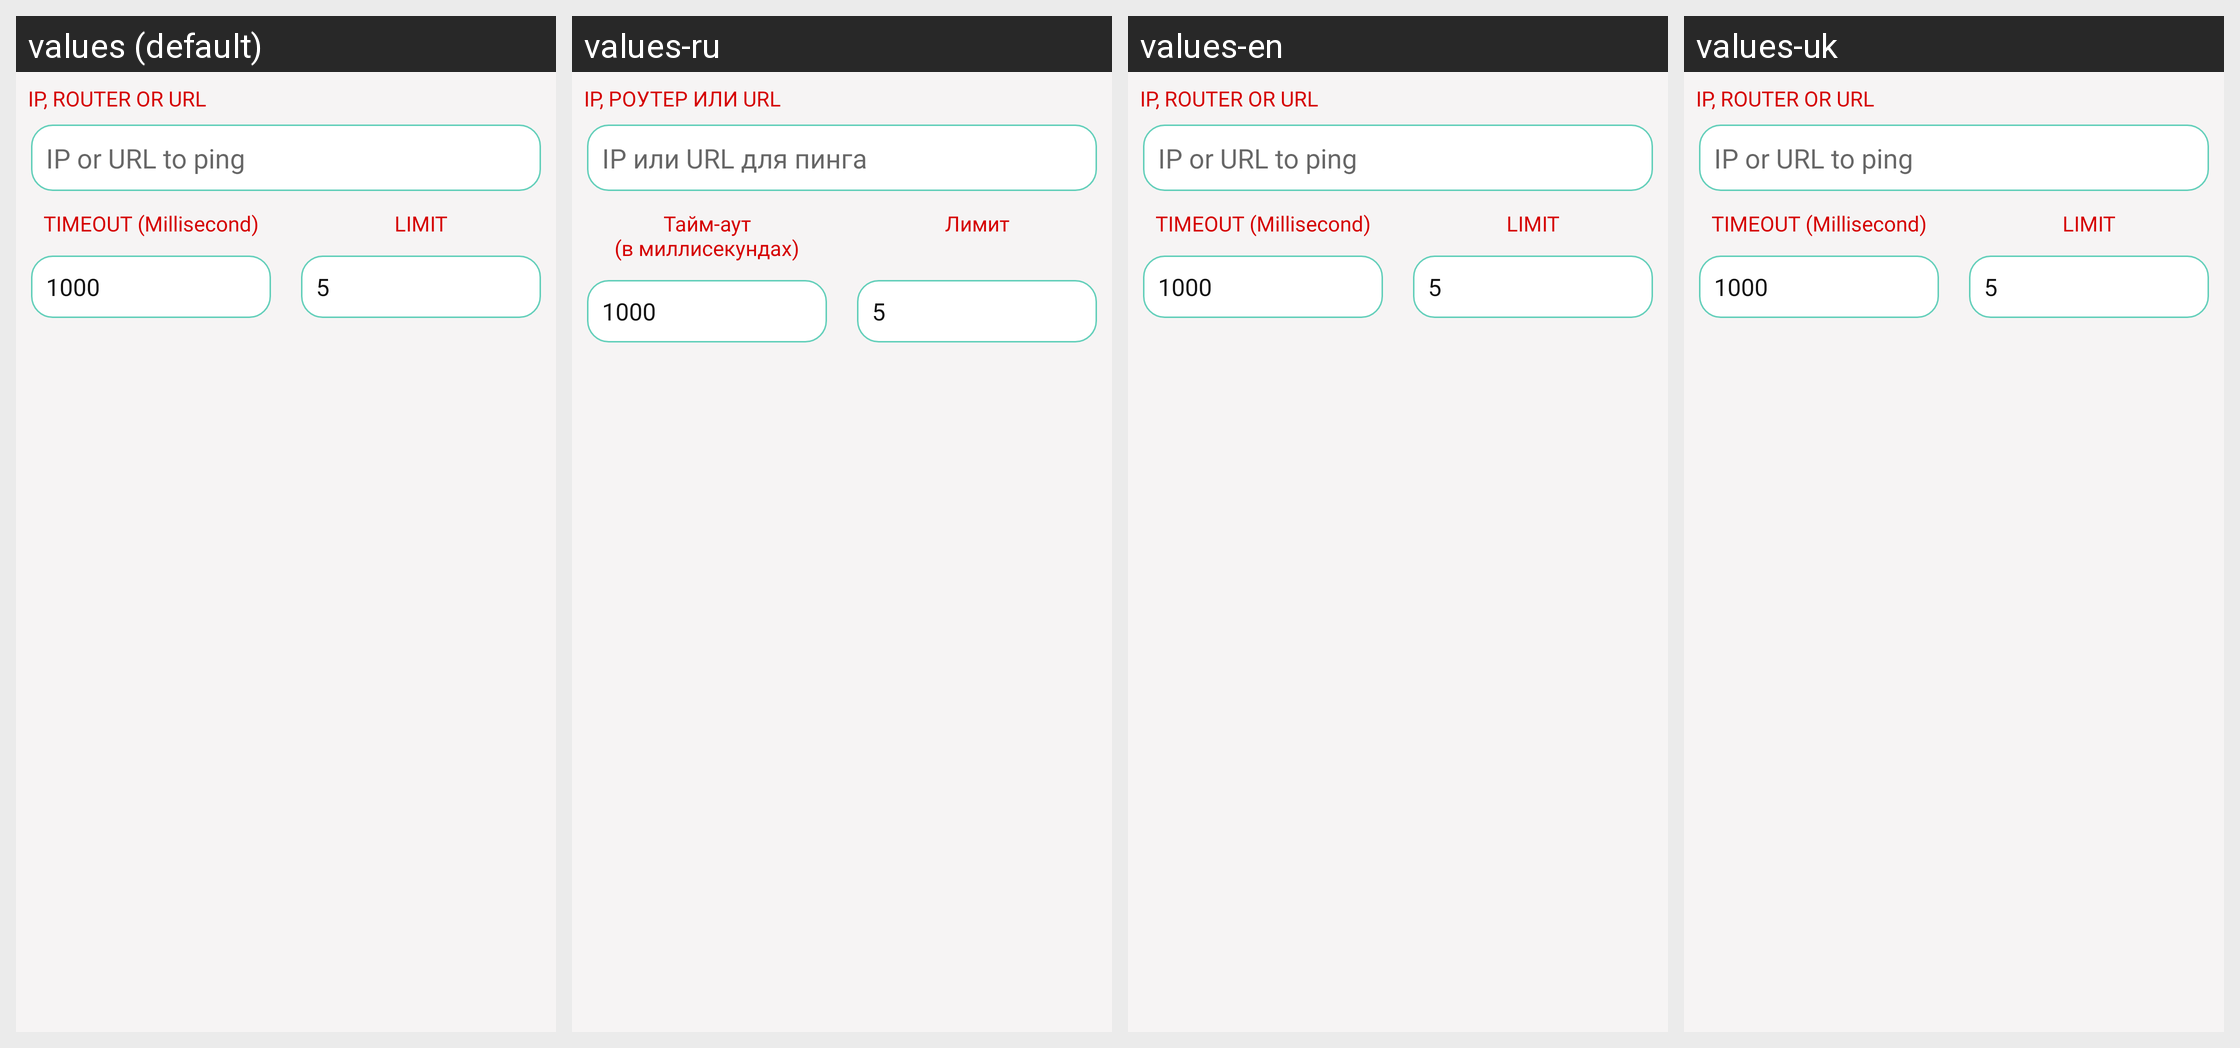

For this localized Android screen grid, give each drawn string resource with its value in every locale shown.
Android screen res/layout/activity_ping.xml rendered under 4 locales, left to right: values (default), values-ru, values-en, values-uk. Device: Nexus 5 (rendered at 1080×1920; each locale shown at half size, 540×960, under a caption strip naming it); theme AppTheme.NoActionBar.
Strings drawn on this screen, with the default value and each locale's value (text and hints the layout hard-codes, and strings that could not be matched under every locale, appear in the picture but are not listed):

ip_router_or_url
  values: ip, router or url
  values-ru: IP, роутер или URL
  values-en: ip, router or url
  values-uk: ip, router or url  [not translated; the default value is used]

ping_hint
  values: IP or URL to ping
  values-ru: IP или URL для пинга
  values-en: IP or URL to ping
  values-uk: IP or URL to ping  [not translated; the default value is used]

timeout_millisecond
  values: TIMEOUT (Millisecond)
  values-ru: Тайм-аут
      (в миллисекундах)
  values-en: TIMEOUT (Millisecond)
  values-uk: TIMEOUT (Millisecond)  [not translated; the default value is used]

limit
  values: LIMIT
  values-ru: Лимит
  values-en: LIMIT
  values-uk: LIMIT  [not translated; the default value is used]
